Run: headless pygame with SDL's dummy video driver; simulated clock (each Clock.tick advances the game by its frame time, no real sleeping); random seed 0; keys injected as events and as key.get_pressed() state; no mouse input.
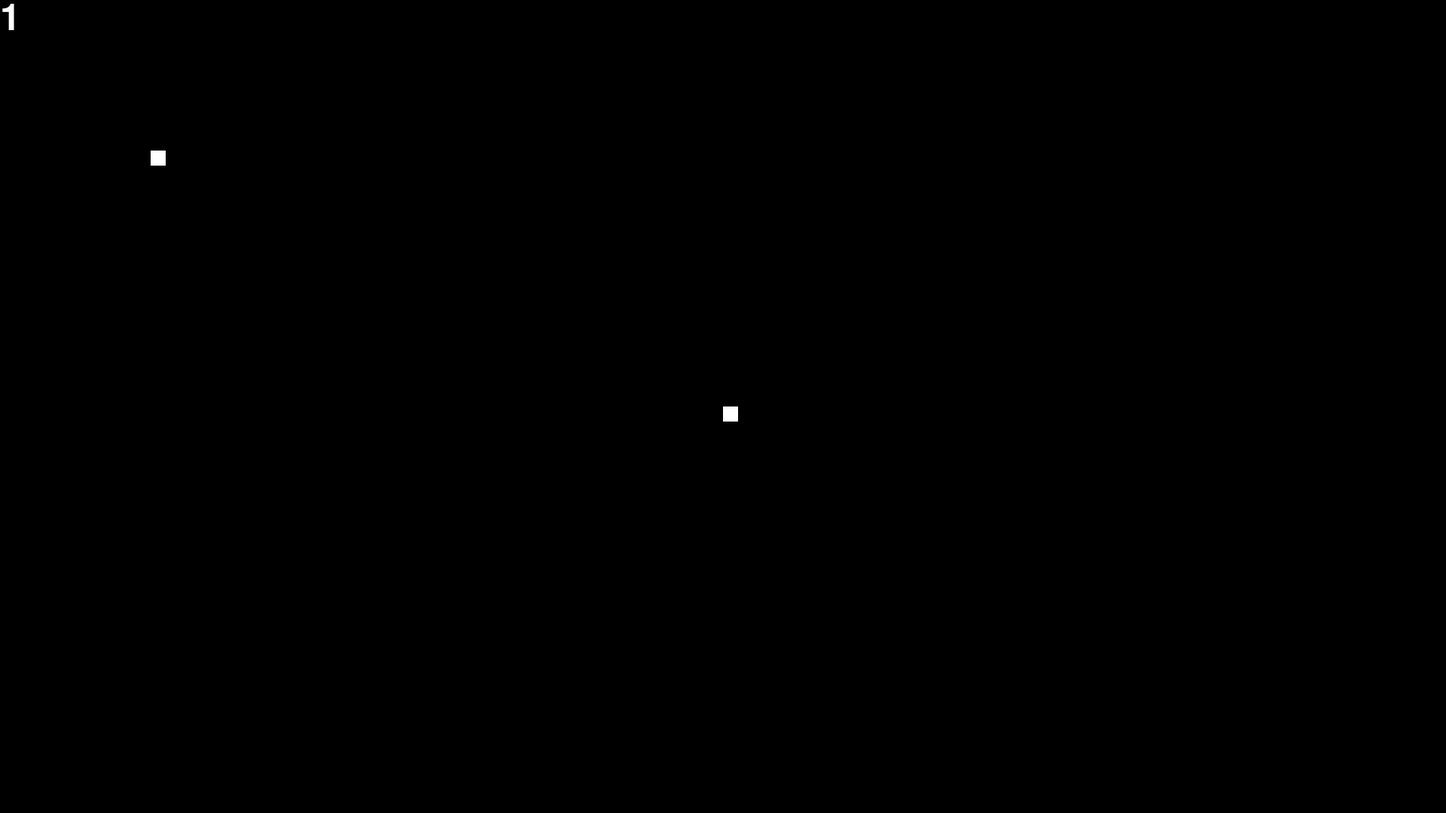
Frame 1 of 4 · flips 1–60 · no input
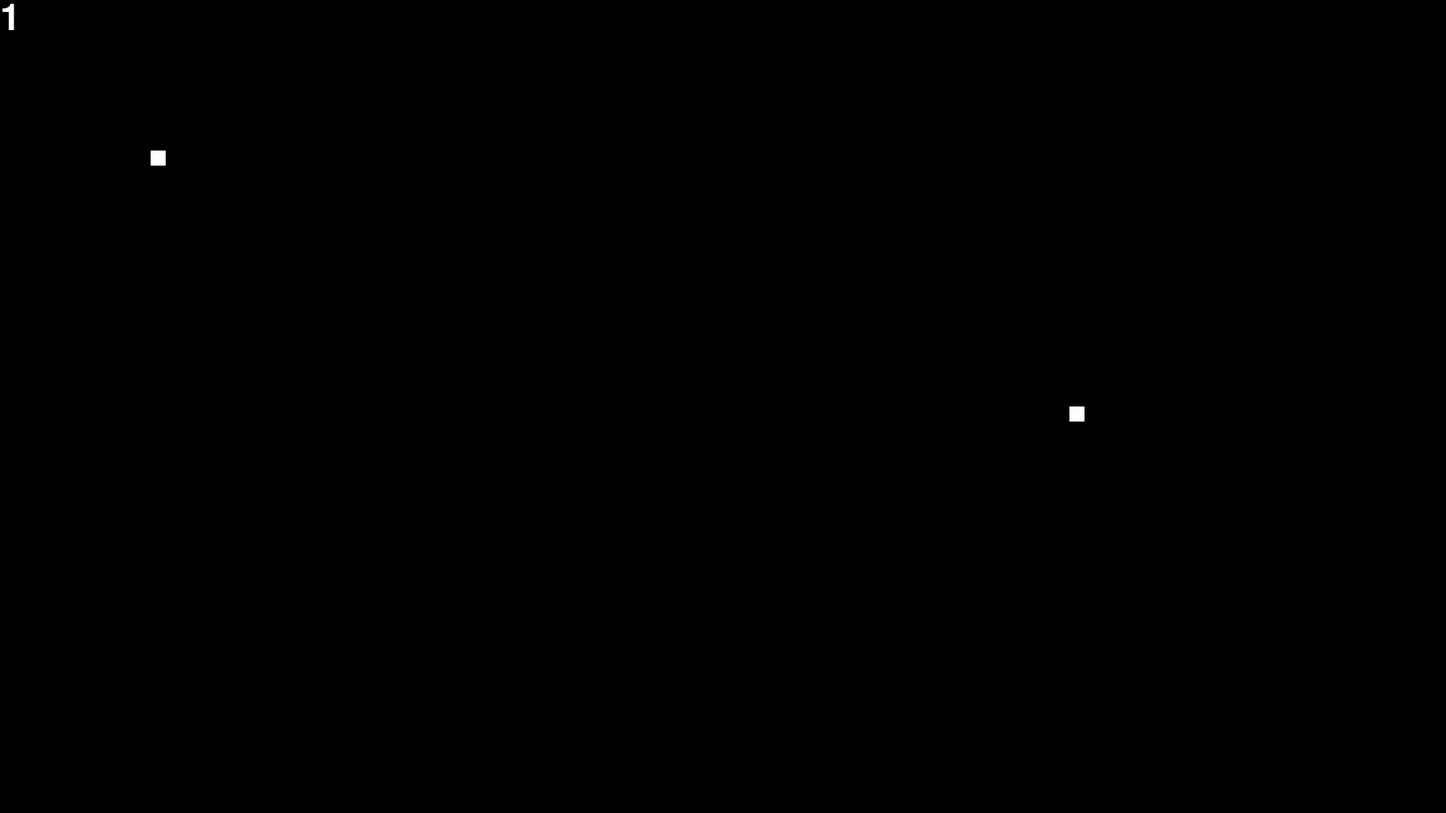
Frame 2 of 4 · flips 61–180 · tapped SPACE, RETURN · held RIGHT (→), D
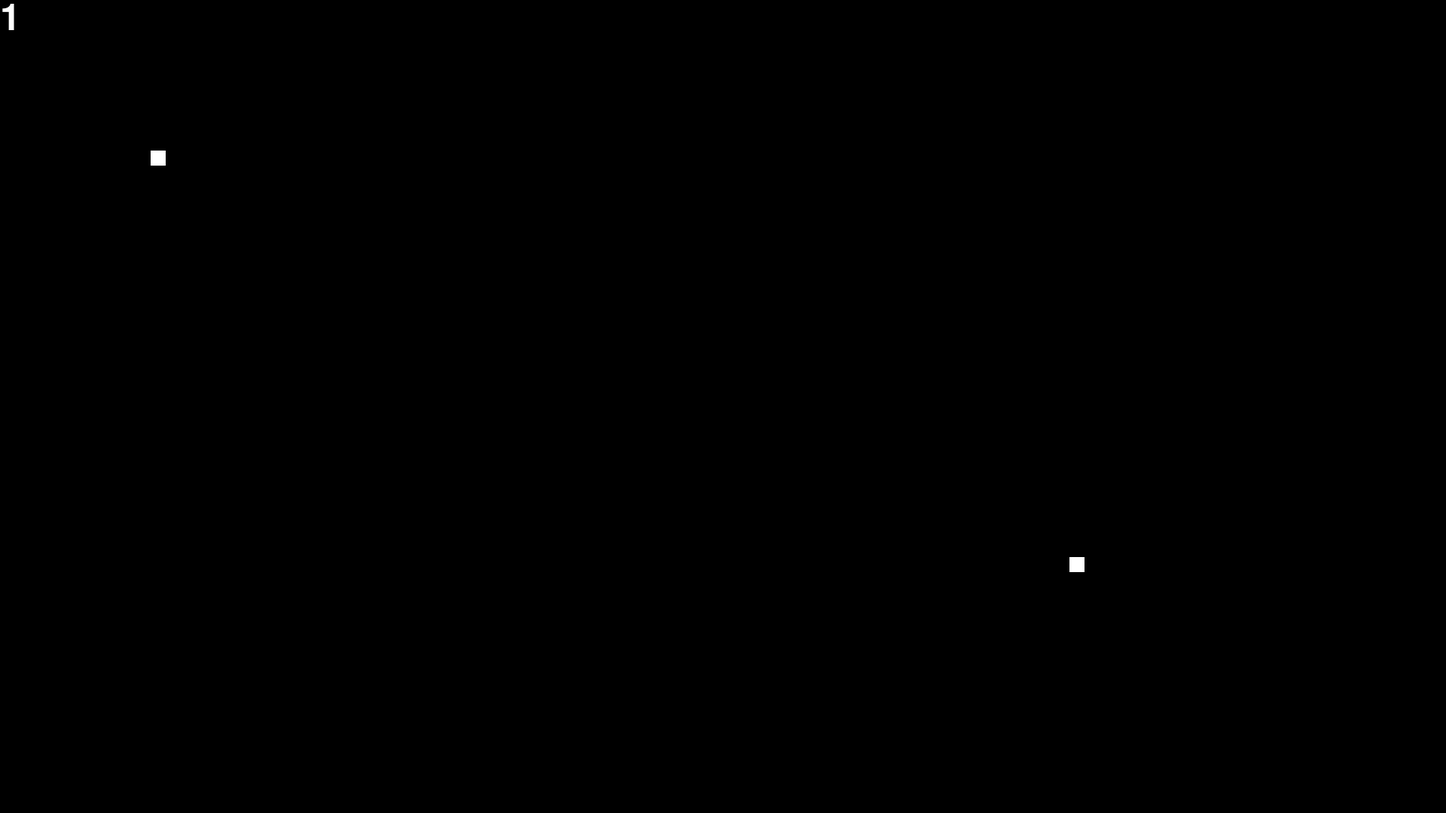
Frame 3 of 4 · flips 181–300 · held DOWN (↓), S
Frame 4 of 4 · flips 301–420 · held LEFT (←), A, UP (↑), W · screen same as frame 2, image omitted

The pygame program that drew these frames:

import pygame
import time
import random
pygame.init()


# Set up the display
display_width = 1920
display_height = 1080
display = pygame.display.set_mode((display_width, display_height))
 
class parentSnake:
    def __init__(self, x, y, cubeSize, speed):
        self.x = x
        self.y = y
        self.cubeSize = cubeSize
        self.speed = speed
        self.dx = 0
        self.dy = 0
        self.length = 1  # Initialize the length as 1
        self.body = [(x, y)]  # Initialize with a single segment

class parentFood:
    def __init__(self, x, y, cubeSize,amieaten):
        self.x = x
        self.y = y
        self.cubeSize = cubeSize
        self.amieaten = False

def getNewCords():
    childFood.x = random.randint(0, (display_width - childFood.cubeSize) // cubeSize) * cubeSize
    childFood.y = random.randint(0, (display_height - childFood.cubeSize) // cubeSize) * cubeSize


# Define the snake properties
cubeSize = 20
snake_speed = 20

# Define the clock
clock = pygame.time.Clock()

# Define colors
white = (255, 255, 255)
black = (0, 0, 0)

# Initialize the snake
childSnake = parentSnake(display_width // 2, display_height // 2, cubeSize, snake_speed)
childFood = parentFood(200,200,cubeSize,False)

# Main game loop
game_over = False
while not game_over:
    for event in pygame.event.get():
        if event.type == pygame.QUIT:
            game_over = True

        # Check for key presses
        if event.type == pygame.KEYDOWN:
            if event.key == pygame.K_w and childSnake.dy != childSnake.cubeSize:
                childSnake.dx = 0
                childSnake.dy = -childSnake.cubeSize
            elif event.key == pygame.K_s and childSnake.dy != -childSnake.cubeSize:
                childSnake.dx = 0
                childSnake.dy = childSnake.cubeSize
            elif event.key == pygame.K_a and childSnake.dx != childSnake.cubeSize:
                childSnake.dx = -childSnake.cubeSize
                childSnake.dy = 0
            elif event.key == pygame.K_d and childSnake.dx != -childSnake.cubeSize:
                childSnake.dx = childSnake.cubeSize
                childSnake.dy = 0

    # Update snake's position
    childSnake.x += childSnake.dx
    childSnake.y += childSnake.dy

    # Update the snake's body
    childSnake.body.append((childSnake.x, childSnake.y))  # Add the new head segment

    # If the snake ate food, don't remove the tail segment
    if len(childSnake.body) > childSnake.length:
        del childSnake.body[0]  
    # Remove the tail segment

    # Clear the screen
    display.fill(black)

    # Draw the snake
 
    for segment in childSnake.body:
        pygame.draw.rect(display, white, [segment[0], segment[1], childSnake.cubeSize, childSnake.cubeSize])

    # Draw the childFood
  
    # teleport snake to other side of screen 
    if childSnake.x > display_width:
       childSnake.x = 0
    if childSnake.x < 0:
      childSnake.x = display_width
    if childSnake.y > display_height:
       childSnake.y = 0
    if childSnake.y < 0:
     childSnake.y = display_height

        
    # check snake collison 
    for segment in childSnake.body[:-1]: 
        if segment == childSnake.body[-1]:
            game_over = True
            
    # Check collision with parentFood
    if childSnake.x == childFood.x and childSnake.y == childFood.y:
        childSnake.length += 1  # Increment the length by one
        getNewCords()  # Generate new coordinates for the parentFood
        
    # display score 
    font = pygame.font.SysFont("ariral", 72)
    text = font.render(str(childSnake.length), True, white)
    display.blit(text, (0, 0))

        
    # Draw the parentFood if not eaten
    if not childFood.amieaten:
        pygame.draw.rect(display, white, [childFood.x, childFood.y, childFood.cubeSize, childFood.cubeSize])

    # If parentFood is eaten, generate new coordinates and draw the parentFood
    if childFood.amieaten:
        getNewCords()
        x = 1 
        x = x + 1
        pygame.draw.rect(display, white, [segment[0], segment[x], childSnake.cubeSize, childSnake.cubeSize])
        childFood.amieaten = False

    # Update the display
    pygame.display.update()

    # Set the frame rate
    clock.tick(childSnake.speed)

# Quit the game
pygame.quit()
